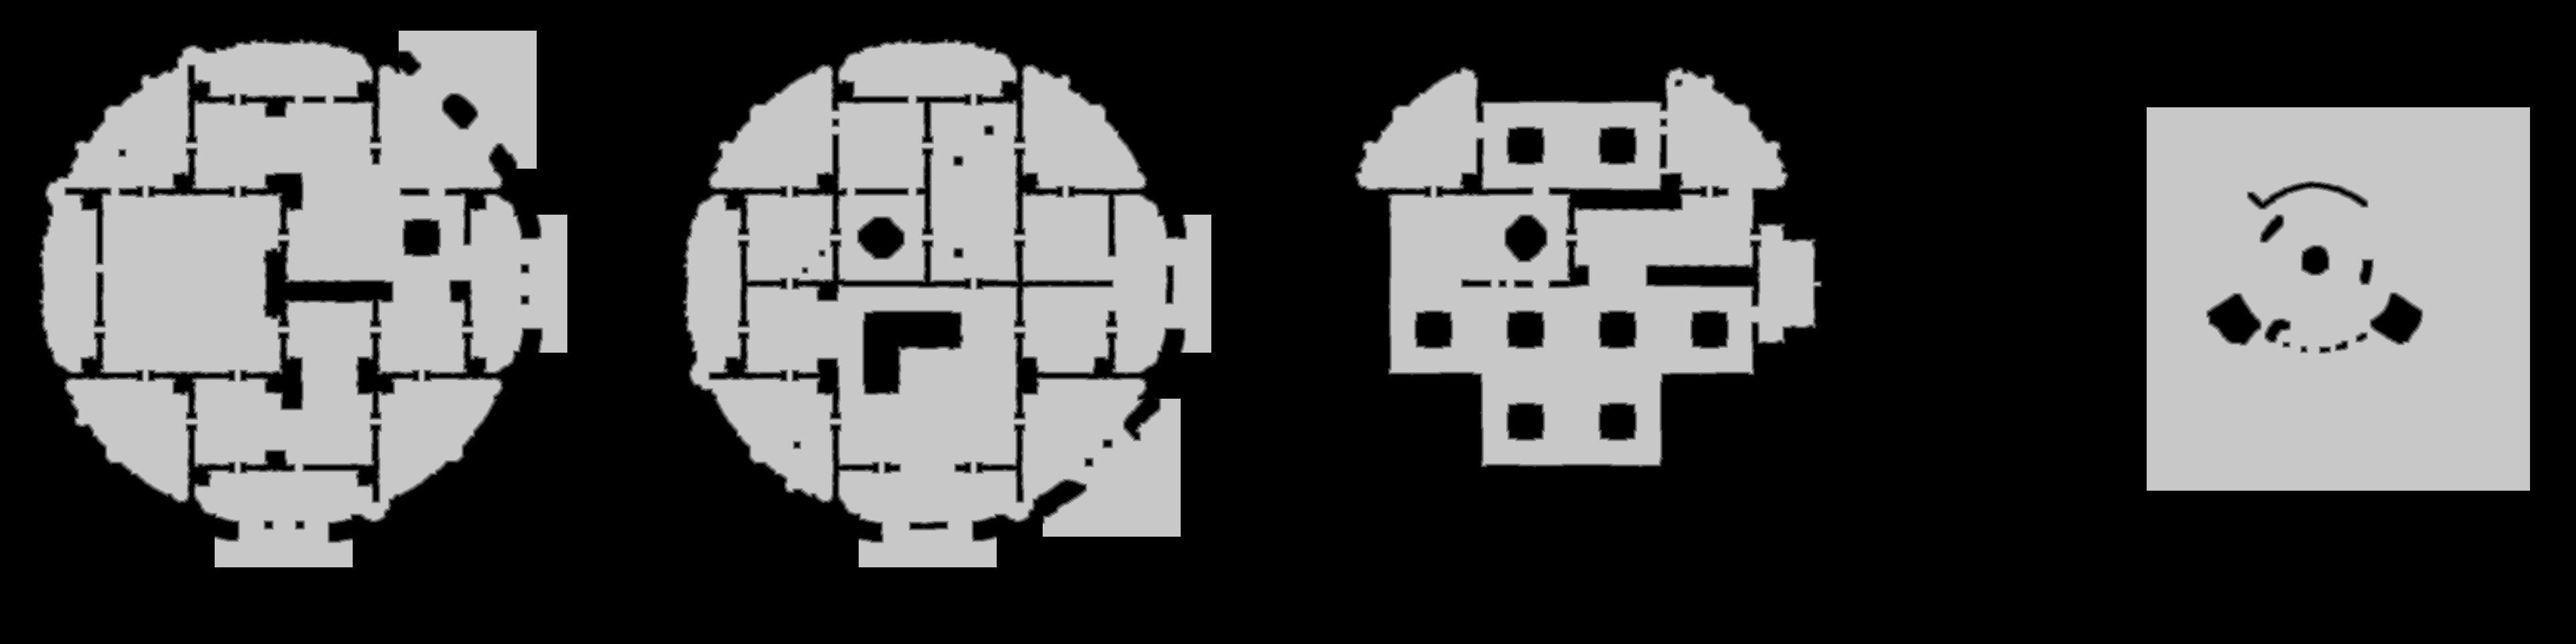

The file beside this chart, header and first rows:
source	tdt_hull ranged
truth	truth_39b97206448.tsv
width	3864
height	966
nibble	0	2289228
nibble	1	33695
nibble	2	34117
nibble	3	34457
nibble	4	34744
nibble	5	1306383
